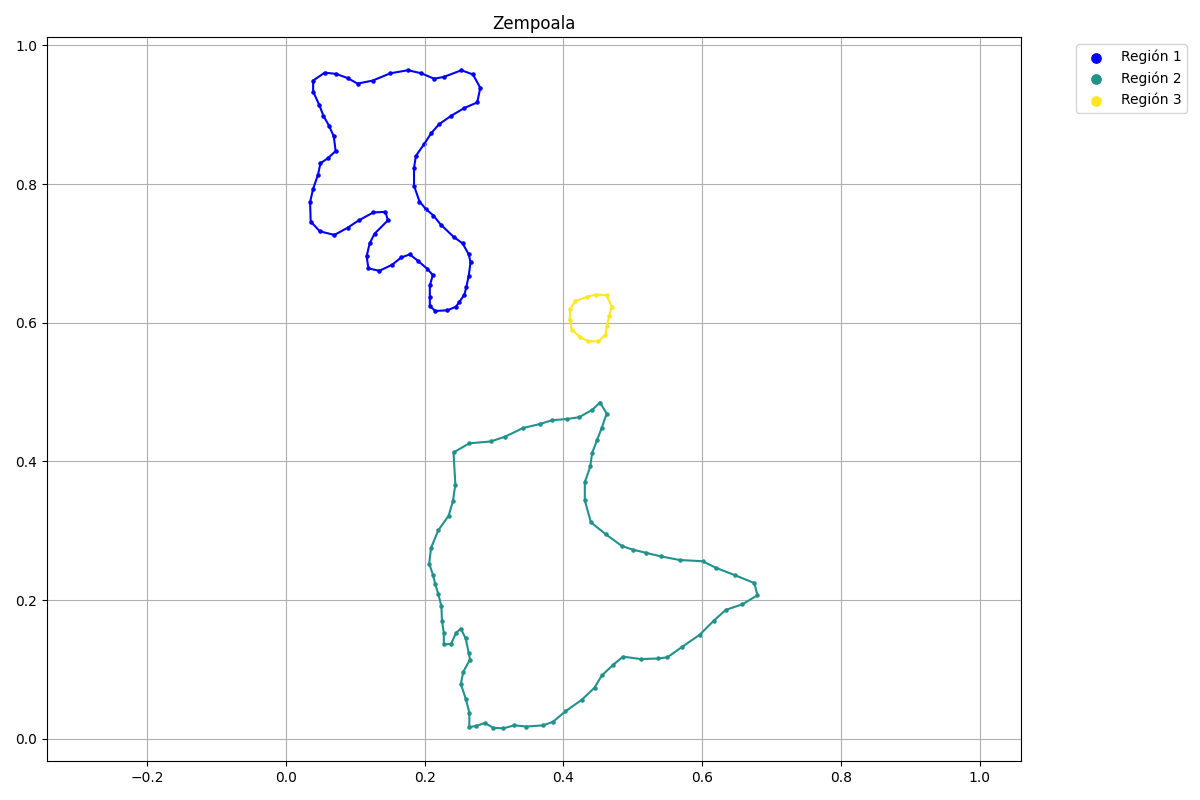

Source data for this figure (header and first rows):
x, y, flag
0.2117, 0.6688, 1
0.2073, 0.6539, 1
0.2073, 0.6372, 1
0.2073, 0.6241, 1
0.2152, 0.6171, 1
0.2327, 0.6179, 1
0.245, 0.6232, 1
0.2494, 0.6293, 1
0.2572, 0.6407, 1
0.2599, 0.6512, 1
0.2634, 0.6679, 1
0.266, 0.6872, 1
0.2634, 0.6986, 1
0.2546, 0.7143, 1
0.2415, 0.724, 1
0.2231, 0.7415, 1
0.2125, 0.7547, 1
0.202, 0.7634, 1
0.1924, 0.7748, 1
0.1845, 0.7976, 1
0.1845, 0.823, 1
0.1871, 0.8405, 1
0.1994, 0.8581, 1
0.209, 0.873, 1
0.2204, 0.8861, 1
0.238, 0.8984, 1
0.2572, 0.9098, 1
0.2756, 0.9177, 1
0.28, 0.9387, 1
0.2695, 0.958, 1
0.2529, 0.9641, 1
0.2274, 0.9545, 1
0.2134, 0.9519, 1
0.195, 0.9597, 1
0.1757, 0.9641, 1
0.1503, 0.9597, 1
0.1249, 0.9492, 1
0.103, 0.9448, 1
0.08897, 0.9527, 1
0.07232, 0.9589, 1
0.05566, 0.9606, 1
0.03901, 0.9492, 1
0.03901, 0.9334, 1
0.04778, 0.9142, 1
0.05391, 0.8984, 1
0.0618, 0.8844, 1
0.06881, 0.8686, 1
0.07144, 0.8476, 1
0.06005, 0.837, 1
0.04953, 0.83, 1
0.04602, 0.8134, 1
0.03901, 0.7932, 1
0.03463, 0.7739, 1
0.03551, 0.7459, 1
0.04865, 0.7319, 1
0.06969, 0.7266, 1
0.08897, 0.7371, 1
0.1047, 0.7476, 1
0.1258, 0.759, 1
0.1433, 0.7599, 1
... 101 more rows
